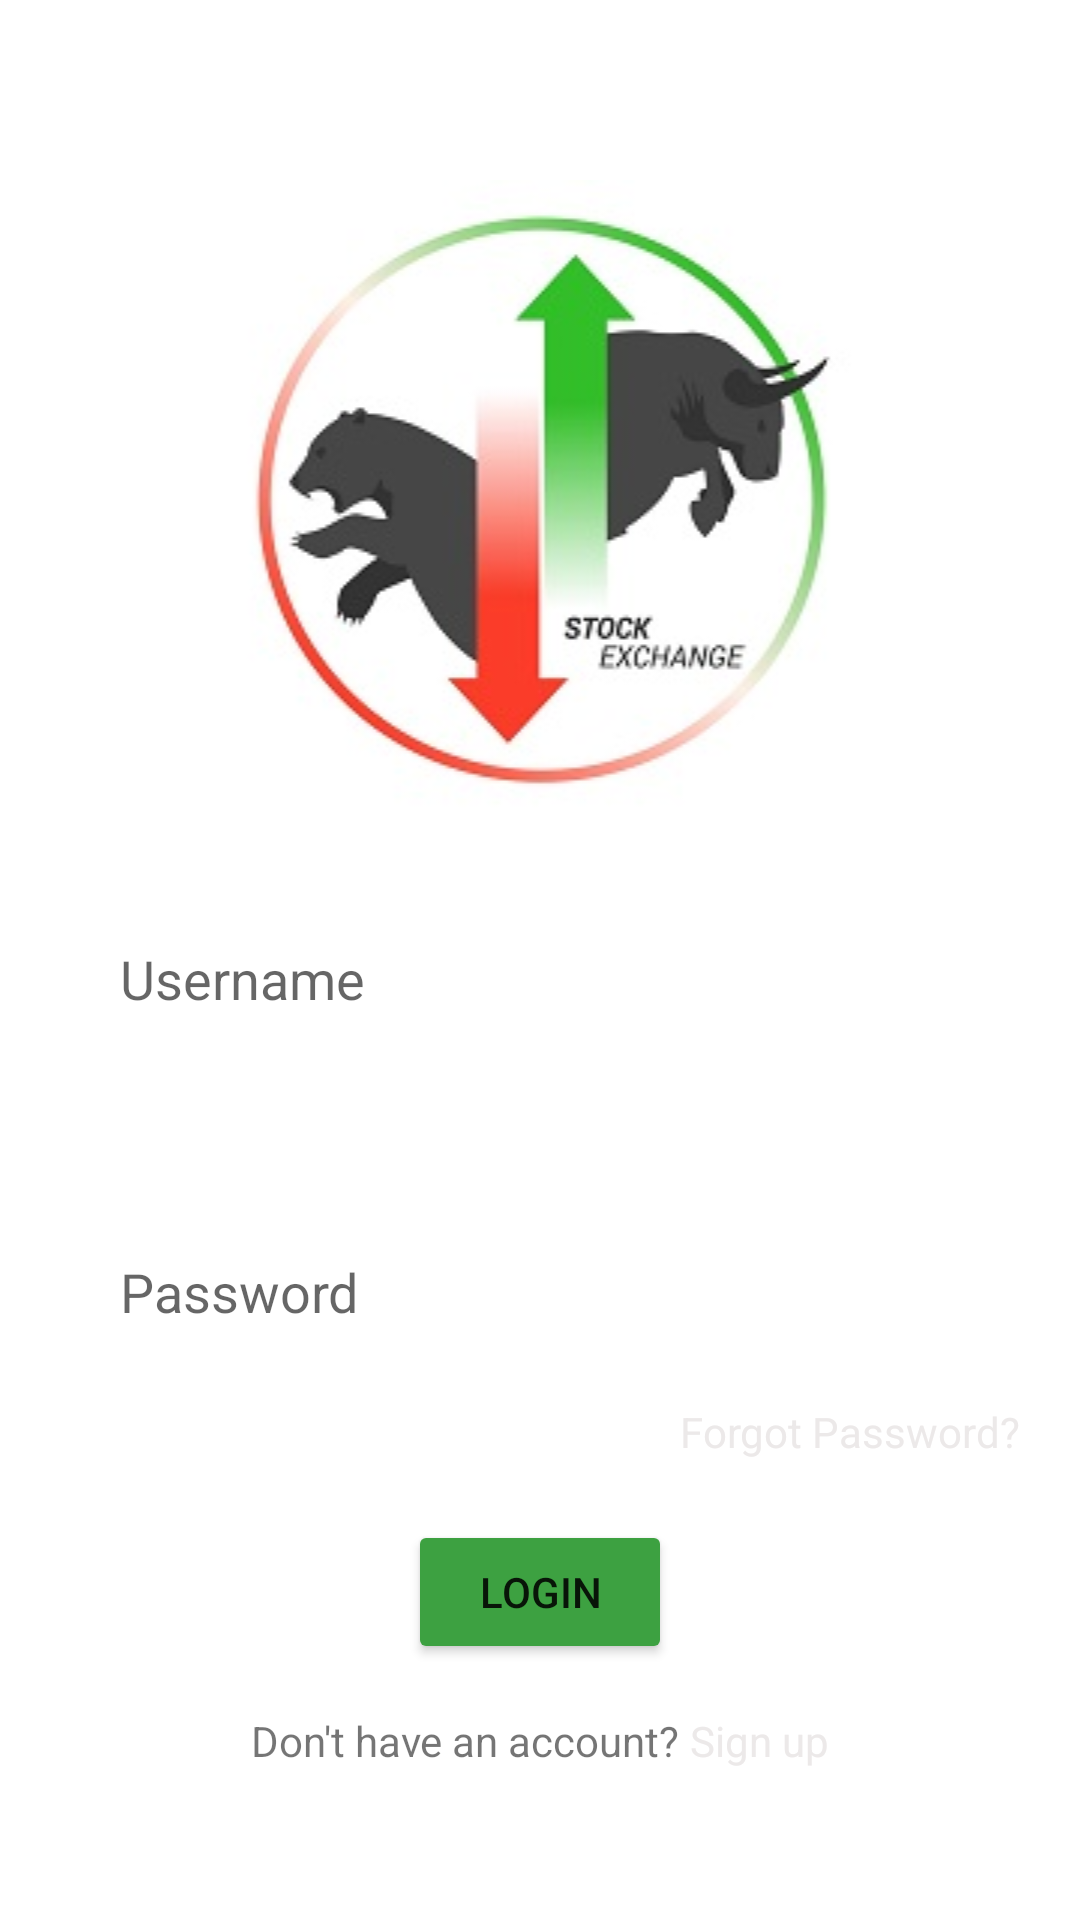

Android layout source for this screen:
<!-- AndroidManifest.xml: application theme Theme.PriceAction -->
<!-- res/layout/activity_login.xml -->
<?xml version="1.0" encoding="utf-8"?>
<LinearLayout xmlns:android="http://schemas.android.com/apk/res/android"
    android:layout_width="match_parent"
    android:layout_height="match_parent"
    android:orientation="vertical"
    android:gravity="center_horizontal"
    xmlns:tools="http://schemas.android.com/tools"
    tools:context=".activity.LoginActivity">

    <ImageView
        android:layout_width="match_parent"
        android:layout_height="wrap_content"
        android:layout_marginTop="60dp"
        android:src="@drawable/logo"/>

    <EditText
        android:id="@+id/editTextUsername"
        android:layout_width="match_parent"
        android:layout_height="wrap_content"
        android:hint="Username"
        android:inputType="textPersonName"
        android:padding="20dp"
        android:layout_margin="20dp"
        android:background="@drawable/edittext_bg"/>

    <EditText
        android:id="@+id/editTextPassword"
        android:layout_width="match_parent"
        android:layout_height="wrap_content"
        android:hint="Password"
        android:inputType="textPassword"
        android:padding="20dp"
        android:layout_marginTop="20dp"
        android:layout_marginLeft="20dp"
        android:layout_marginRight="20dp"
        android:background="@drawable/edittext_bg" />

    <TextView
        android:layout_width="wrap_content"
        android:layout_height="wrap_content"
        android:text="Forgot Password?"
        android:layout_marginTop="5dp"
        android:layout_marginRight="20dp"
        android:layout_gravity="end"
        android:layout_marginBottom="20dp"
        android:textColor="@color/grey"/>

    <Button
        android:id="@+id/buttonLogin"
        android:layout_width="wrap_content"
        android:layout_height="wrap_content"
        android:text="Login"
        android:backgroundTint="@color/green"/>

    <LinearLayout
        android:layout_width="match_parent"
        android:layout_height="wrap_content"
        android:layout_marginTop="16dp"
        android:gravity="center">

        <TextView
            android:layout_width="wrap_content"
            android:layout_height="wrap_content"
            android:text="Don't have an account? " />

        <TextView
            android:id="@+id/textViewSignUp"
            android:layout_width="wrap_content"
            android:textColor="@color/grey"
            android:layout_height="wrap_content"
            android:text="Sign up" />

    </LinearLayout>
</LinearLayout>
<!-- resources referenced by this layout -->
<resources>
  <color name="green">#3DA141</color>
  <color name="grey">#ECE9E9</color>
  <!-- drawable logo: jpg bitmap (drawable, 15860 bytes) -->
  <style name="Theme.PriceAction" parent="Theme.MaterialComponents.DayNight.NoActionBar">
          
          <item name="colorPrimary">@color/purple_500</item>
          <item name="colorPrimaryVariant">@color/purple_700</item>
          <item name="colorOnPrimary">@color/white</item>
          
          <item name="colorSecondary">@color/teal_200</item>
          <item name="colorSecondaryVariant">@color/teal_700</item>
          <item name="colorOnSecondary">@color/black</item>
          
          <item name="android:statusBarColor">?attr/colorPrimaryVariant</item>
          
      </style>
  <color name="purple_500">#FF6200EE</color>
  <color name="purple_700">#FF3700B3</color>
  <color name="white">#FFFFFFFF</color>
  <color name="teal_200">#FF03DAC5</color>
  <color name="teal_700">#FF018786</color>
  <color name="black">#FF000000</color>
</resources>
